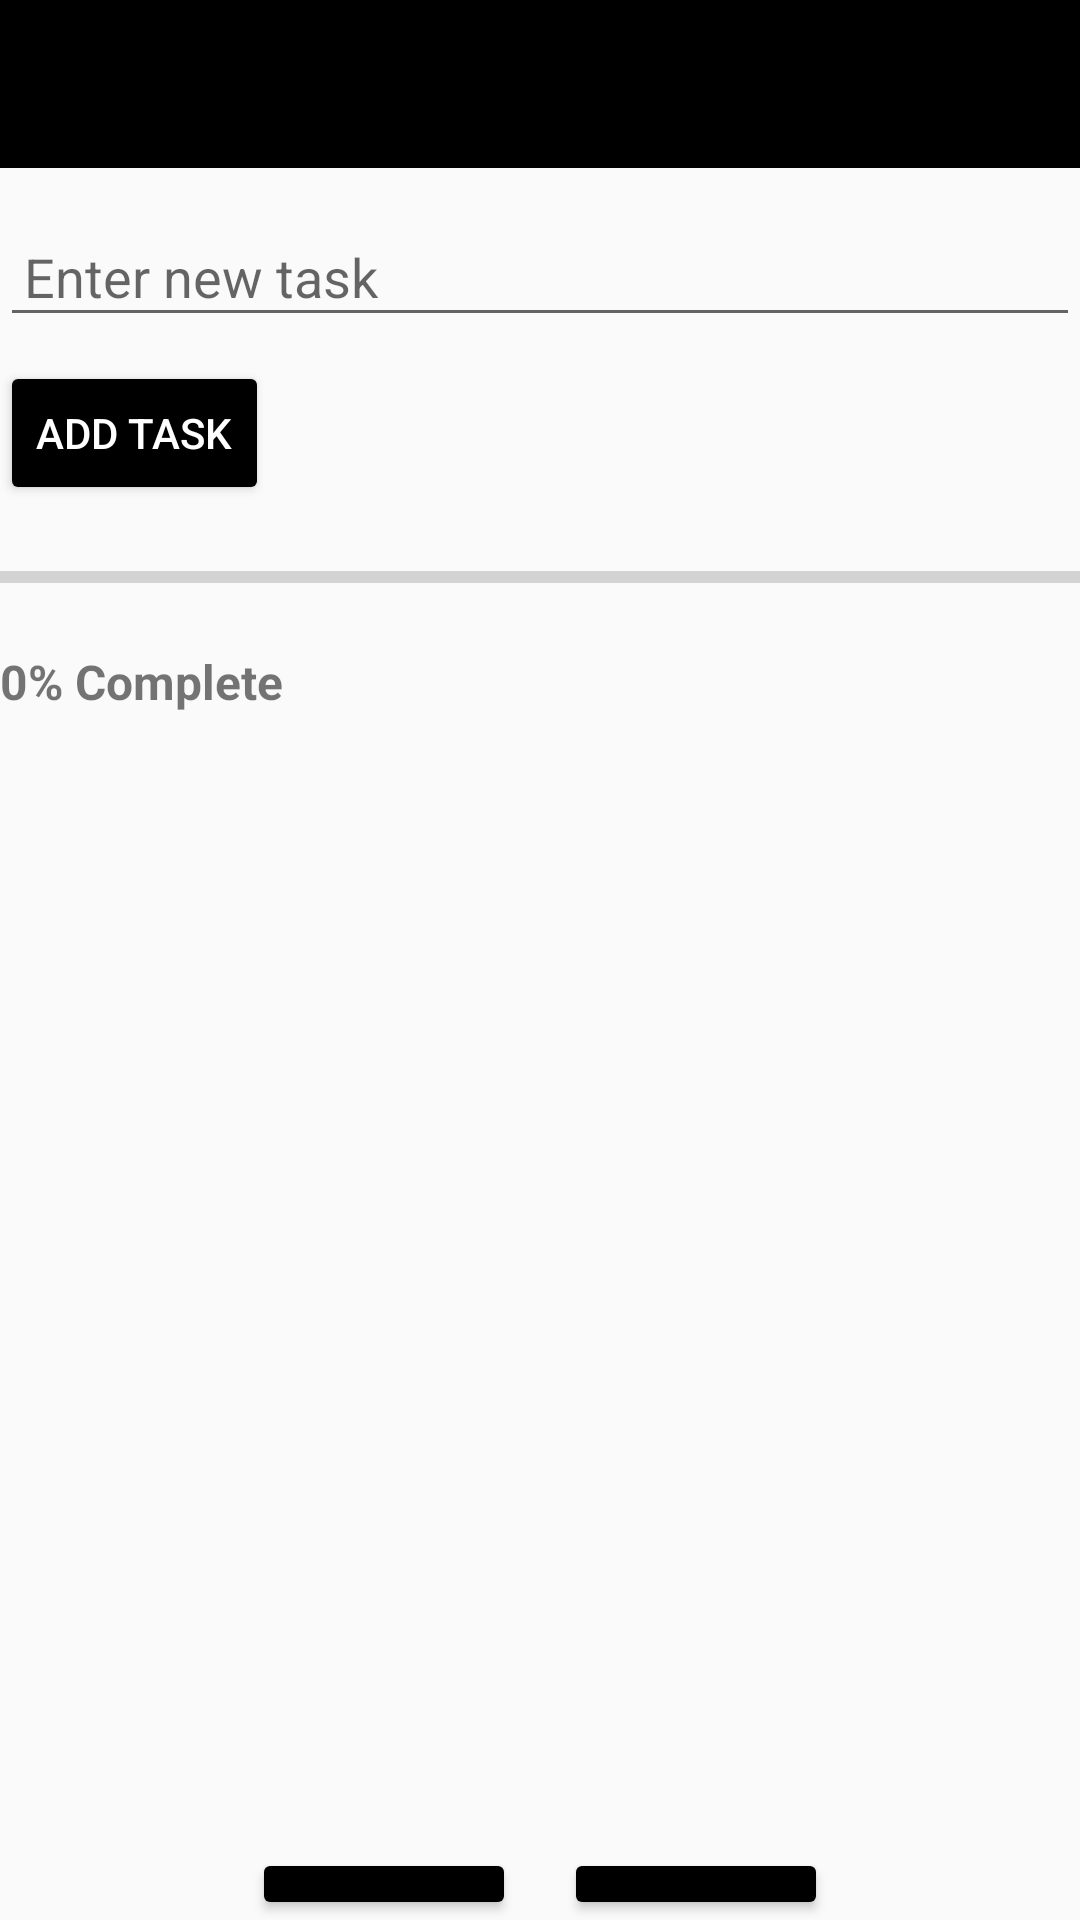

Android layout source for this screen:
<!-- AndroidManifest.xml: application theme Theme.AiBaseTrip -->
<!-- res/layout/activity_trip_checklist.xml -->
<LinearLayout xmlns:android="http://schemas.android.com/apk/res/android"
    android:layout_height="match_parent"
    android:layout_width="match_parent"
    xmlns:app="http://schemas.android.com/apk/res-auto"
    android:orientation="vertical">

    <androidx.appcompat.widget.Toolbar
        android:id="@+id/topToolbar"
        android:layout_width="match_parent"
        android:layout_height="?attr/actionBarSize"
        android:background="@color/dark_text_black"
        android:title="🌍 Trip Checklist"
        android:titleTextColor="@android:color/white"
        app:navigationIcon="@drawable/ic_back"
        app:titleTextAppearance="@style/TextAppearance.AppCompat.Large" />

<LinearLayout
    android:layout_width="match_parent"
    android:layout_height="match_parent"
    android:orientation="vertical">
    <EditText
        android:id="@+id/etNewTask"
        android:layout_width="match_parent"
        android:layout_height="wrap_content"
        android:hint="Enter new task"
        android:padding="8dp"
        android:layout_marginTop="16dp"/>

    <Button
        android:id="@+id/btnAddTask"
        android:layout_width="wrap_content"
        android:layout_height="wrap_content"
        android:text="Add Task"
        android:backgroundTint="@color/black"
        android:textColor="@color/white"
        android:layout_marginTop="8dp"/>

    <ProgressBar
        android:id="@+id/progressChecklist"
        android:layout_width="match_parent"
        android:layout_height="wrap_content"
        android:max="100"
        android:progress="0"
        style="?android:attr/progressBarStyleHorizontal"
        android:layout_marginTop="16dp"
        android:layout_marginBottom="16dp"/>

    <TextView
        android:id="@+id/tvProgressText"
        android:layout_width="wrap_content"
        android:layout_height="wrap_content"
        android:text="0% Complete"
        android:textStyle="bold"
        android:textSize="16sp"
        android:layout_marginBottom="12dp"/>

    <androidx.recyclerview.widget.RecyclerView
        android:id="@+id/recyclerChecklist"
        android:layout_width="match_parent"
        android:layout_height="350dp"/>
    <LinearLayout
        android:orientation="horizontal"
        android:layout_width="match_parent"
        android:layout_height="wrap_content"
        android:gravity="center"
        android:paddingTop="16dp">

        <Button
            android:id="@+id/btnSave"
            android:layout_width="wrap_content"
            android:layout_height="wrap_content"
            android:text="Save"
            android:textColor="@color/white"
            android:backgroundTint="@color/black"
            android:layout_marginEnd="16dp"/>

        <Button
            android:id="@+id/btnReset"
            android:layout_width="wrap_content"
            android:layout_height="wrap_content"
            android:backgroundTint="@color/black"
            android:textColor="@color/white"
            android:text="Reset"/>
    </LinearLayout>
</LinearLayout>
</LinearLayout>
<!-- resources referenced by this layout -->
<resources>
  <color name="black">#000000</color>
  <color name="dark_text_black">#000000</color>
  <color name="white">#FFFFFF</color>
  <style name="Theme.AiBaseTrip" parent="Base.Theme.AiBaseTrip" />
  <style name="Base.Theme.AiBaseTrip" parent="Theme.AppCompat.Light.NoActionBar">
          
           <item name="colorPrimary">@color/teal_700</item>
          <item name="android:statusBarColor">#FF5722</item>
      </style>
  <color name="teal_700">#00796B</color>
</resources>
